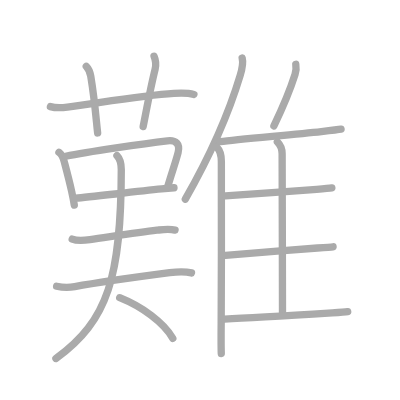
t = 0.00 s
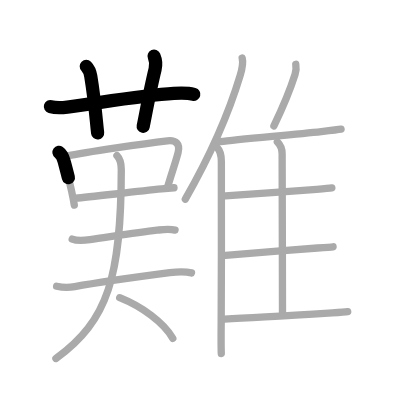
t = 3.50 s
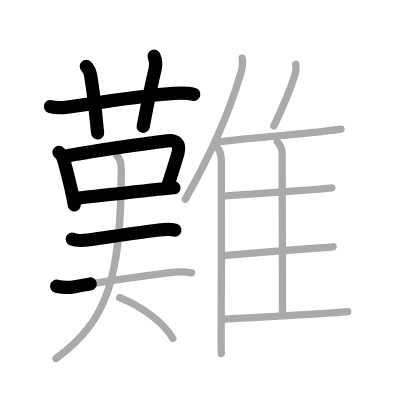
t = 7.25 s
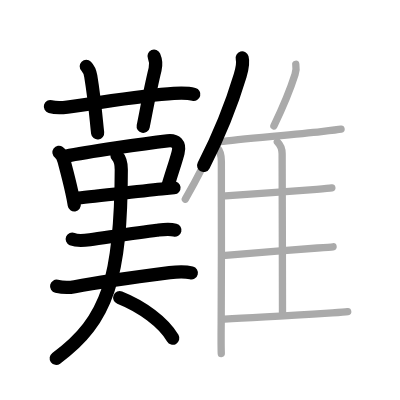
t = 10.75 s
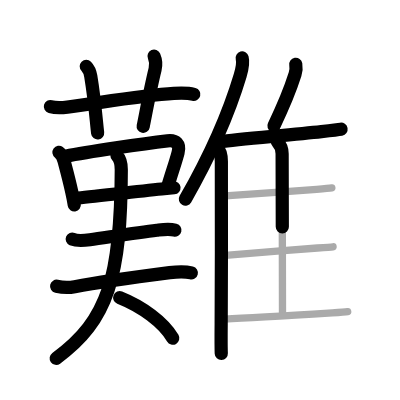
t = 14.50 s
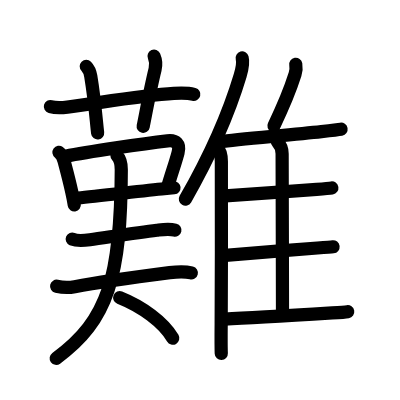
t = 18.00 s

The animated SVG that drew these frames (rendered in a browser with its animation timeline set to each time). Animation: 18 SMIL elements (animate=18); one cycle of 18.00 s.

<?xml version="1.0" standalone="no"?>
<!DOCTYPE svg PUBLIC "-//W3C//DTD SVG 1.1//EN"   "http://www.w3.org/Graphics/SVG/1.1/DTD/svg11.dtd">
<svg width="400px" height="400px"  version="1.1" xmlns="http://www.w3.org/2000/svg">
  <defs>
    <marker id="Triangle" viewBox="0 0 10 10" refX="0" refY="5" markerUnits="strokeWidth" markerWidth="3" style="stroke-opacity:0%;fill:#aaaaaa;" markerHeight="2" orient="auto">
      <path d="M 0 0 L 10 5 L 0 10 z" />
    </marker>
    
    <marker id="Arrow" viewBox="0 0 10 10" refX="5" refY="5" markerUnits="strokeWidth" markerWidth="1.8" style="stroke-opacity:0%;fill:#770000;" markerHeight="2" orient="auto">
      <path d="M 0 4 L 6 4 L 4 1 L 10 5 L 4 9 L 6 6 L 0 6 z" />
        <circle cx="5" cy="5" r="5" />
      </marker>
    
    <marker id="TriangleRed" viewBox="0 0 10 10" refX="0" refY="5" markerUnits="strokeWidth" markerWidth="3" style="stroke-opacity:0%;fill:#CC0000;" markerHeight="2" orient="auto">
      <path d="M 0 0 L 10 5 L 0 10 z" />
    </marker>
    
    <marker id="ArrowRed" viewBox="0 0 10 10" refX="5" refY="5" markerUnits="strokeWidth" markerWidth="1.8" style="stroke-opacity:0%;fill:#CC0000;" markerHeight="2" orient="auto">
      <path d="M 0 4 L 6 4 L 4 1 L 10 5 L 4 9 L 6 6 L 0 6 z" />
        <circle cx="5" cy="5" r="5" />
      </marker>
    
  </defs>
  
  <path style="fill:#ffffff; fill-opacity:100%; fill-rule:evenodd; stroke-width:0;" d="M 0 0 L 400px 0 L 400px 400px L 0 400px L 0 0" />

  <g transform="scale(3.6697247706422 3.6697247706422)">
<path style="fill:none; fill-opacity:0%; fill-rule:evenodd; stroke:#aaaaaa; stroke-opacity:100%; stroke-width: 1.5pt; stroke-linejoin:round; stroke-linecap:round;" d="M13.73 29.05c1.64 0.45 3.1 0.33 4.63 0.13c8.35-1.09 20.7-3.24 29.01-3.73c1.83-0.11 3.69-0.2 5.48 0.28"></path>
<path style="fill:none; fill-opacity:0%; fill-rule:evenodd; stroke:#aaaaaa; stroke-opacity:100%; stroke-width: 1.5pt; stroke-linejoin:round; stroke-linecap:round;" d="M23.51 18.07c0.77 0.77 1.09 1.9 1.22 2.69c1.2 7.31 1.54 12.82 1.88 15.47"></path>
<path style="fill:none; fill-opacity:0%; fill-rule:evenodd; stroke:#aaaaaa; stroke-opacity:100%; stroke-width: 1.5pt; stroke-linejoin:round; stroke-linecap:round;" d="M41.98 15.31c0.45 1.04 0.6 2.28 0.28 3.6C41 24 40.12 28.88 39.01 34.48"></path>
<path style="fill:none; fill-opacity:0%; fill-rule:evenodd; stroke:#aaaaaa; stroke-opacity:100%; stroke-width: 1.5pt; stroke-linejoin:round; stroke-linecap:round;" d="M16.06 41.5c0.69 0.5 1.07 1.13 1.4 2.39c0.56 2.13 1.34 5 2.07 8.29c0.29 1.3 0.54 2.56 0.72 3.7"></path>
<path style="fill:none; fill-opacity:0%; fill-rule:evenodd; stroke:#aaaaaa; stroke-opacity:100%; stroke-width: 1.5pt; stroke-linejoin:round; stroke-linecap:round;" d="M17.91 42.58c5.95-1.22 21.39-3.45 27.72-4.2c2.32-0.28 3.5 0.87 2.9 3.2c-0.73 2.83-1.69 5.35-2.8 9.19"></path>
<path style="fill:none; fill-opacity:0%; fill-rule:evenodd; stroke:#aaaaaa; stroke-opacity:100%; stroke-width: 1.5pt; stroke-linejoin:round; stroke-linecap:round;" d="M20.66 54.01c3.95-0.34 16.03-1.79 23.38-2.52c1.28-0.13 2.42-0.24 3.37-0.33"></path>
<path style="fill:none; fill-opacity:0%; fill-rule:evenodd; stroke:#aaaaaa; stroke-opacity:100%; stroke-width: 1.5pt; stroke-linejoin:round; stroke-linecap:round;" d="M19.68 65.16c1.33 0.56 3.43 0.36 4.83 0.16c5.15-0.73 12.85-1.94 18.25-2.59c1.69-0.2 3.27-0.46 4.94-0.03"></path>
<path style="fill:none; fill-opacity:0%; fill-rule:evenodd; stroke:#aaaaaa; stroke-opacity:100%; stroke-width: 1.5pt; stroke-linejoin:round; stroke-linecap:round;" d="M15.43 78c1.69 0.38 3.54 0.37 4.94 0.11c7.38-1.36 18.39-2.83 25.87-3.81c1.89-0.25 4.09-0.4 5.94 0.07"></path>
<path style="fill:none; fill-opacity:0%; fill-rule:evenodd; stroke:#aaaaaa; stroke-opacity:100%; stroke-width: 1.5pt; stroke-linejoin:round; stroke-linecap:round;" d="M31.87 42.39c0.81 0.81 1.18 2.17 1.18 3.85C33 75.25 29.5 87.38 15.24 97.69"></path>
<path style="fill:none; fill-opacity:0%; fill-rule:evenodd; stroke:#aaaaaa; stroke-opacity:100%; stroke-width: 1.5pt; stroke-linejoin:round; stroke-linecap:round;" d="M32.62 81.12c6.12 2.45 11.93 6.71 14.47 11.06"></path>
<path style="fill:none; fill-opacity:0%; fill-rule:evenodd; stroke:#aaaaaa; stroke-opacity:100%; stroke-width: 1.5pt; stroke-linejoin:round; stroke-linecap:round;" d="M65.99 15.8c0.39 1.45-0.04 3.1-0.55 4.79c-3.22 10.74-7.56 20.77-14.94 33.69"></path>
<path style="fill:none; fill-opacity:0%; fill-rule:evenodd; stroke:#aaaaaa; stroke-opacity:100%; stroke-width: 1.5pt; stroke-linejoin:round; stroke-linecap:round;" d="M59.07 40.09c1.05 1.05 1.25 2.26 1.25 3.9c0.01 9.32 0.05 31.71-0.05 44.26c-0.04 4.89-0.04 6.44 0.03 8.08"></path>
<path style="fill:none; fill-opacity:0%; fill-rule:evenodd; stroke:#aaaaaa; stroke-opacity:100%; stroke-width: 1.5pt; stroke-linejoin:round; stroke-linecap:round;" d="M80.6 17.52c0.15 0.86 0.07 1.89-0.2 2.74c-1.66 5.25-2.91 8.12-5.76 14.03"></path>
<path style="fill:none; fill-opacity:0%; fill-rule:evenodd; stroke:#aaaaaa; stroke-opacity:100%; stroke-width: 1.5pt; stroke-linejoin:round; stroke-linecap:round;" d="M60.04 38.59c4.72-0.64 19.38-1.85 27.53-2.74c2.71-0.3 4.69-0.53 5.37-0.65"></path>
<path style="fill:none; fill-opacity:0%; fill-rule:evenodd; stroke:#aaaaaa; stroke-opacity:100%; stroke-width: 1.5pt; stroke-linejoin:round; stroke-linecap:round;" d="M75.58 38.66c0.94 0.94 1.3 1.96 1.3 3.24c0 7.38 0.1 31.6 0.1 43.38"></path>
<path style="fill:none; fill-opacity:0%; fill-rule:evenodd; stroke:#aaaaaa; stroke-opacity:100%; stroke-width: 1.5pt; stroke-linejoin:round; stroke-linecap:round;" d="M61.41 53.37c5.34-0.37 17.88-1.19 24.87-1.76c2.06-0.17 3.57-0.31 4.15-0.4"></path>
<path style="fill:none; fill-opacity:0%; fill-rule:evenodd; stroke:#aaaaaa; stroke-opacity:100%; stroke-width: 1.5pt; stroke-linejoin:round; stroke-linecap:round;" d="M61.44 69.57c4.84-0.41 17.86-1.49 25.07-1.99c2.1-0.15 3.64-0.26 4.25-0.33"></path>
<path style="fill:none; fill-opacity:0%; fill-rule:evenodd; stroke:#aaaaaa; stroke-opacity:100%; stroke-width: 1.5pt; stroke-linejoin:round; stroke-linecap:round;" d="M61.16 86.94c7.34-0.32 21.51-1.18 29.38-1.66c2.12-0.13 3.64-0.25 4.21-0.35"></path>

<path style="fill:none; fill-opacity:0%; fill-rule:evenodd; stroke:#000000; stroke-opacity:100%; stroke-width: 2.7pt; stroke-linejoin:round; stroke-linecap:round;" d="M13.73 29.05c1.64 0.45 3.1 0.33 4.63 0.13c8.35-1.09 20.7-3.24 29.01-3.73c1.83-0.11 3.69-0.2 5.48 0.28" pathLength="100" stroke-dashoffset="100" stroke-dasharray="100 105"><animate id="dashAnim1" attributeName="stroke-dashoffset" from="100" to="0" dur="1s" calcMode="linear" fill="freeze"/></path>
<path style="fill:none; fill-opacity:0%; fill-rule:evenodd; stroke:#000000; stroke-opacity:100%; stroke-width: 2.7pt; stroke-linejoin:round; stroke-linecap:round;" d="M23.51 18.07c0.77 0.77 1.09 1.9 1.22 2.69c1.2 7.31 1.54 12.82 1.88 15.47" pathLength="100" stroke-dashoffset="100" stroke-dasharray="100 105"><animate id="dashAnim2" attributeName="stroke-dashoffset" from="100" to="0" dur="1s" calcMode="linear" begin="dashAnim1.end" fill="freeze"/></path>
<path style="fill:none; fill-opacity:0%; fill-rule:evenodd; stroke:#000000; stroke-opacity:100%; stroke-width: 2.7pt; stroke-linejoin:round; stroke-linecap:round;" d="M41.98 15.31c0.45 1.04 0.6 2.28 0.28 3.6C41 24 40.12 28.88 39.01 34.48" pathLength="100" stroke-dashoffset="100" stroke-dasharray="100 105"><animate id="dashAnim3" attributeName="stroke-dashoffset" from="100" to="0" dur="1s" calcMode="linear" begin="dashAnim2.end" fill="freeze"/></path>
<path style="fill:none; fill-opacity:0%; fill-rule:evenodd; stroke:#000000; stroke-opacity:100%; stroke-width: 2.7pt; stroke-linejoin:round; stroke-linecap:round;" d="M16.06 41.5c0.69 0.5 1.07 1.13 1.4 2.39c0.56 2.13 1.34 5 2.07 8.29c0.29 1.3 0.54 2.56 0.72 3.7" pathLength="100" stroke-dashoffset="100" stroke-dasharray="100 105"><animate id="dashAnim4" attributeName="stroke-dashoffset" from="100" to="0" dur="1s" calcMode="linear" begin="dashAnim3.end" fill="freeze"/></path>
<path style="fill:none; fill-opacity:0%; fill-rule:evenodd; stroke:#000000; stroke-opacity:100%; stroke-width: 2.7pt; stroke-linejoin:round; stroke-linecap:round;" d="M17.91 42.58c5.95-1.22 21.39-3.45 27.72-4.2c2.32-0.28 3.5 0.87 2.9 3.2c-0.73 2.83-1.69 5.35-2.8 9.19" pathLength="100" stroke-dashoffset="100" stroke-dasharray="100 105"><animate id="dashAnim5" attributeName="stroke-dashoffset" from="100" to="0" dur="1s" calcMode="linear" begin="dashAnim4.end" fill="freeze"/></path>
<path style="fill:none; fill-opacity:0%; fill-rule:evenodd; stroke:#000000; stroke-opacity:100%; stroke-width: 2.7pt; stroke-linejoin:round; stroke-linecap:round;" d="M20.66 54.01c3.95-0.34 16.03-1.79 23.38-2.52c1.28-0.13 2.42-0.24 3.37-0.33" pathLength="100" stroke-dashoffset="100" stroke-dasharray="100 105"><animate id="dashAnim6" attributeName="stroke-dashoffset" from="100" to="0" dur="1s" calcMode="linear" begin="dashAnim5.end" fill="freeze"/></path>
<path style="fill:none; fill-opacity:0%; fill-rule:evenodd; stroke:#000000; stroke-opacity:100%; stroke-width: 2.7pt; stroke-linejoin:round; stroke-linecap:round;" d="M19.68 65.16c1.33 0.56 3.43 0.36 4.83 0.16c5.15-0.73 12.85-1.94 18.25-2.59c1.69-0.2 3.27-0.46 4.94-0.03" pathLength="100" stroke-dashoffset="100" stroke-dasharray="100 105"><animate id="dashAnim7" attributeName="stroke-dashoffset" from="100" to="0" dur="1s" calcMode="linear" begin="dashAnim6.end" fill="freeze"/></path>
<path style="fill:none; fill-opacity:0%; fill-rule:evenodd; stroke:#000000; stroke-opacity:100%; stroke-width: 2.7pt; stroke-linejoin:round; stroke-linecap:round;" d="M15.43 78c1.69 0.38 3.54 0.37 4.94 0.11c7.38-1.36 18.39-2.83 25.87-3.81c1.89-0.25 4.09-0.4 5.94 0.07" pathLength="100" stroke-dashoffset="100" stroke-dasharray="100 105"><animate id="dashAnim8" attributeName="stroke-dashoffset" from="100" to="0" dur="1s" calcMode="linear" begin="dashAnim7.end" fill="freeze"/></path>
<path style="fill:none; fill-opacity:0%; fill-rule:evenodd; stroke:#000000; stroke-opacity:100%; stroke-width: 2.7pt; stroke-linejoin:round; stroke-linecap:round;" d="M31.87 42.39c0.81 0.81 1.18 2.17 1.18 3.85C33 75.25 29.5 87.38 15.24 97.69" pathLength="100" stroke-dashoffset="100" stroke-dasharray="100 105"><animate id="dashAnim9" attributeName="stroke-dashoffset" from="100" to="0" dur="1s" calcMode="linear" begin="dashAnim8.end" fill="freeze"/></path>
<path style="fill:none; fill-opacity:0%; fill-rule:evenodd; stroke:#000000; stroke-opacity:100%; stroke-width: 2.7pt; stroke-linejoin:round; stroke-linecap:round;" d="M32.62 81.12c6.12 2.45 11.93 6.71 14.47 11.06" pathLength="100" stroke-dashoffset="100" stroke-dasharray="100 105"><animate id="dashAnim10" attributeName="stroke-dashoffset" from="100" to="0" dur="1s" calcMode="linear" begin="dashAnim9.end" fill="freeze"/></path>
<path style="fill:none; fill-opacity:0%; fill-rule:evenodd; stroke:#000000; stroke-opacity:100%; stroke-width: 2.7pt; stroke-linejoin:round; stroke-linecap:round;" d="M65.99 15.8c0.39 1.45-0.04 3.1-0.55 4.79c-3.22 10.74-7.56 20.77-14.94 33.69" pathLength="100" stroke-dashoffset="100" stroke-dasharray="100 105"><animate id="dashAnim11" attributeName="stroke-dashoffset" from="100" to="0" dur="1s" calcMode="linear" begin="dashAnim10.end" fill="freeze"/></path>
<path style="fill:none; fill-opacity:0%; fill-rule:evenodd; stroke:#000000; stroke-opacity:100%; stroke-width: 2.7pt; stroke-linejoin:round; stroke-linecap:round;" d="M59.07 40.09c1.05 1.05 1.25 2.26 1.25 3.9c0.01 9.32 0.05 31.71-0.05 44.26c-0.04 4.89-0.04 6.44 0.03 8.08" pathLength="100" stroke-dashoffset="100" stroke-dasharray="100 105"><animate id="dashAnim12" attributeName="stroke-dashoffset" from="100" to="0" dur="1s" calcMode="linear" begin="dashAnim11.end" fill="freeze"/></path>
<path style="fill:none; fill-opacity:0%; fill-rule:evenodd; stroke:#000000; stroke-opacity:100%; stroke-width: 2.7pt; stroke-linejoin:round; stroke-linecap:round;" d="M80.6 17.52c0.15 0.86 0.07 1.89-0.2 2.74c-1.66 5.25-2.91 8.12-5.76 14.03" pathLength="100" stroke-dashoffset="100" stroke-dasharray="100 105"><animate id="dashAnim13" attributeName="stroke-dashoffset" from="100" to="0" dur="1s" calcMode="linear" begin="dashAnim12.end" fill="freeze"/></path>
<path style="fill:none; fill-opacity:0%; fill-rule:evenodd; stroke:#000000; stroke-opacity:100%; stroke-width: 2.7pt; stroke-linejoin:round; stroke-linecap:round;" d="M60.04 38.59c4.72-0.64 19.38-1.85 27.53-2.74c2.71-0.3 4.69-0.53 5.37-0.65" pathLength="100" stroke-dashoffset="100" stroke-dasharray="100 105"><animate id="dashAnim14" attributeName="stroke-dashoffset" from="100" to="0" dur="1s" calcMode="linear" begin="dashAnim13.end" fill="freeze"/></path>
<path style="fill:none; fill-opacity:0%; fill-rule:evenodd; stroke:#000000; stroke-opacity:100%; stroke-width: 2.7pt; stroke-linejoin:round; stroke-linecap:round;" d="M75.58 38.66c0.94 0.94 1.3 1.96 1.3 3.24c0 7.38 0.1 31.6 0.1 43.38" pathLength="100" stroke-dashoffset="100" stroke-dasharray="100 105"><animate id="dashAnim15" attributeName="stroke-dashoffset" from="100" to="0" dur="1s" calcMode="linear" begin="dashAnim14.end" fill="freeze"/></path>
<path style="fill:none; fill-opacity:0%; fill-rule:evenodd; stroke:#000000; stroke-opacity:100%; stroke-width: 2.7pt; stroke-linejoin:round; stroke-linecap:round;" d="M61.41 53.37c5.34-0.37 17.88-1.19 24.87-1.76c2.06-0.17 3.57-0.31 4.15-0.4" pathLength="100" stroke-dashoffset="100" stroke-dasharray="100 105"><animate id="dashAnim16" attributeName="stroke-dashoffset" from="100" to="0" dur="1s" calcMode="linear" begin="dashAnim15.end" fill="freeze"/></path>
<path style="fill:none; fill-opacity:0%; fill-rule:evenodd; stroke:#000000; stroke-opacity:100%; stroke-width: 2.7pt; stroke-linejoin:round; stroke-linecap:round;" d="M61.44 69.57c4.84-0.41 17.86-1.49 25.07-1.99c2.1-0.15 3.64-0.26 4.25-0.33" pathLength="100" stroke-dashoffset="100" stroke-dasharray="100 105"><animate id="dashAnim17" attributeName="stroke-dashoffset" from="100" to="0" dur="1s" calcMode="linear" begin="dashAnim16.end" fill="freeze"/></path>
<path style="fill:none; fill-opacity:0%; fill-rule:evenodd; stroke:#000000; stroke-opacity:100%; stroke-width: 2.7pt; stroke-linejoin:round; stroke-linecap:round;" d="M61.16 86.94c7.34-0.32 21.51-1.18 29.38-1.66c2.12-0.13 3.64-0.25 4.21-0.35" pathLength="100" stroke-dashoffset="100" stroke-dasharray="100 105"><animate id="dashAnim18" attributeName="stroke-dashoffset" from="100" to="0" dur="1s" calcMode="linear" begin="dashAnim17.end" fill="freeze"/></path>

</g>

</svg>  
          
